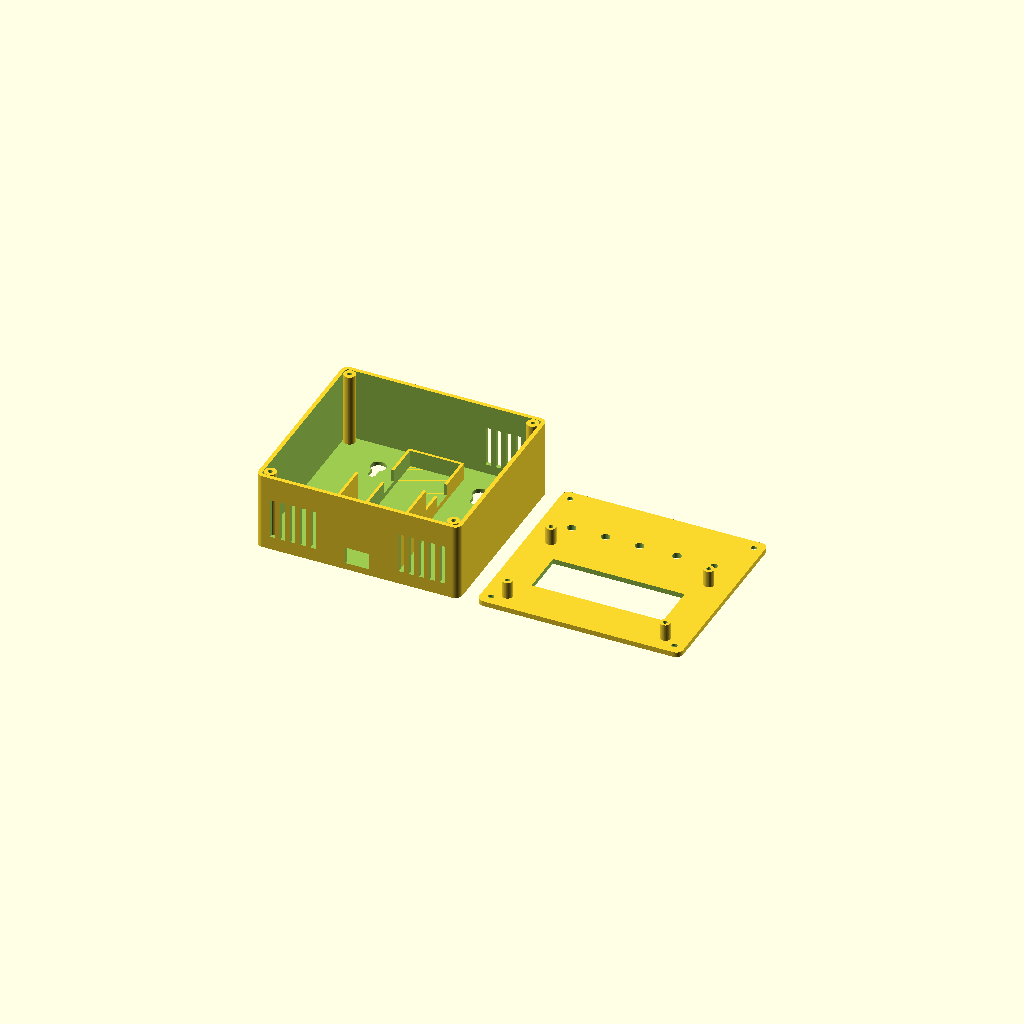
Cell 1 — every parameter at its default value.
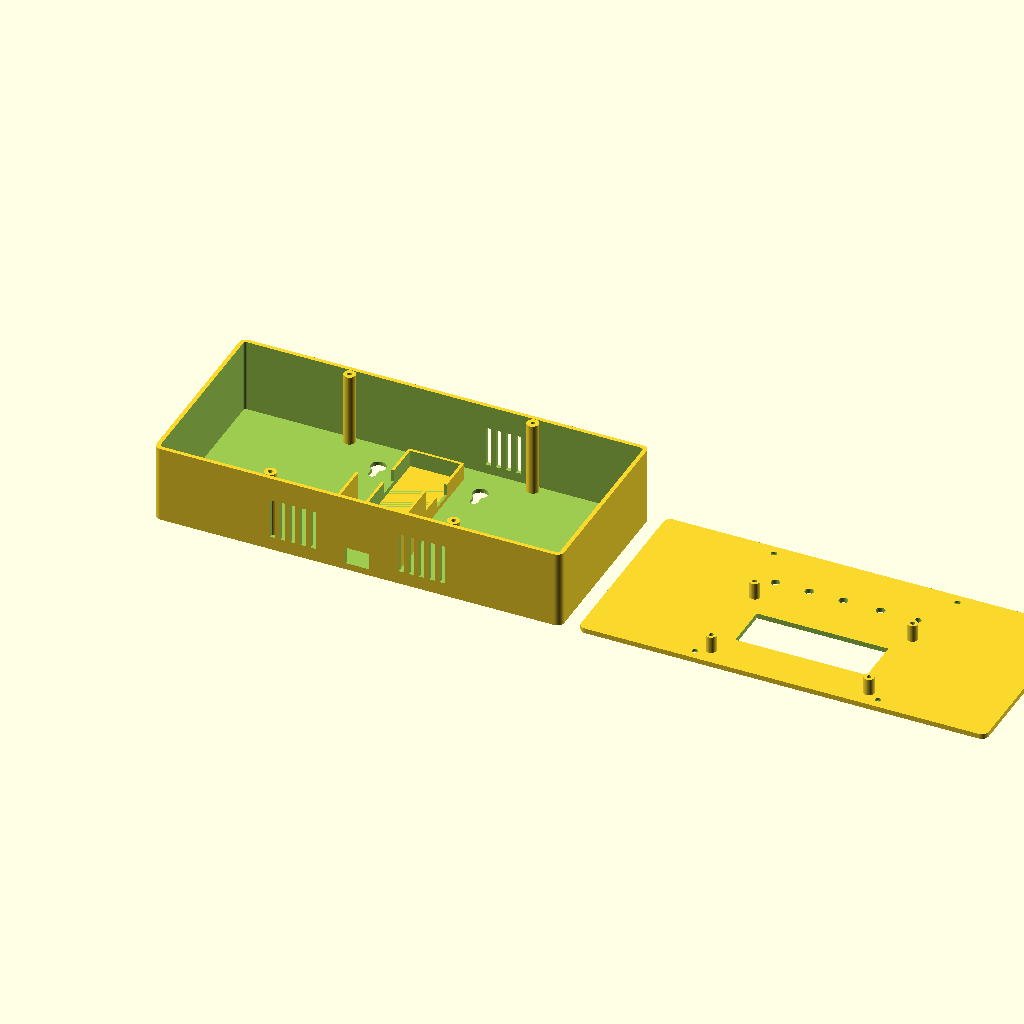
Cell 2: the same model with outer_w = 240.
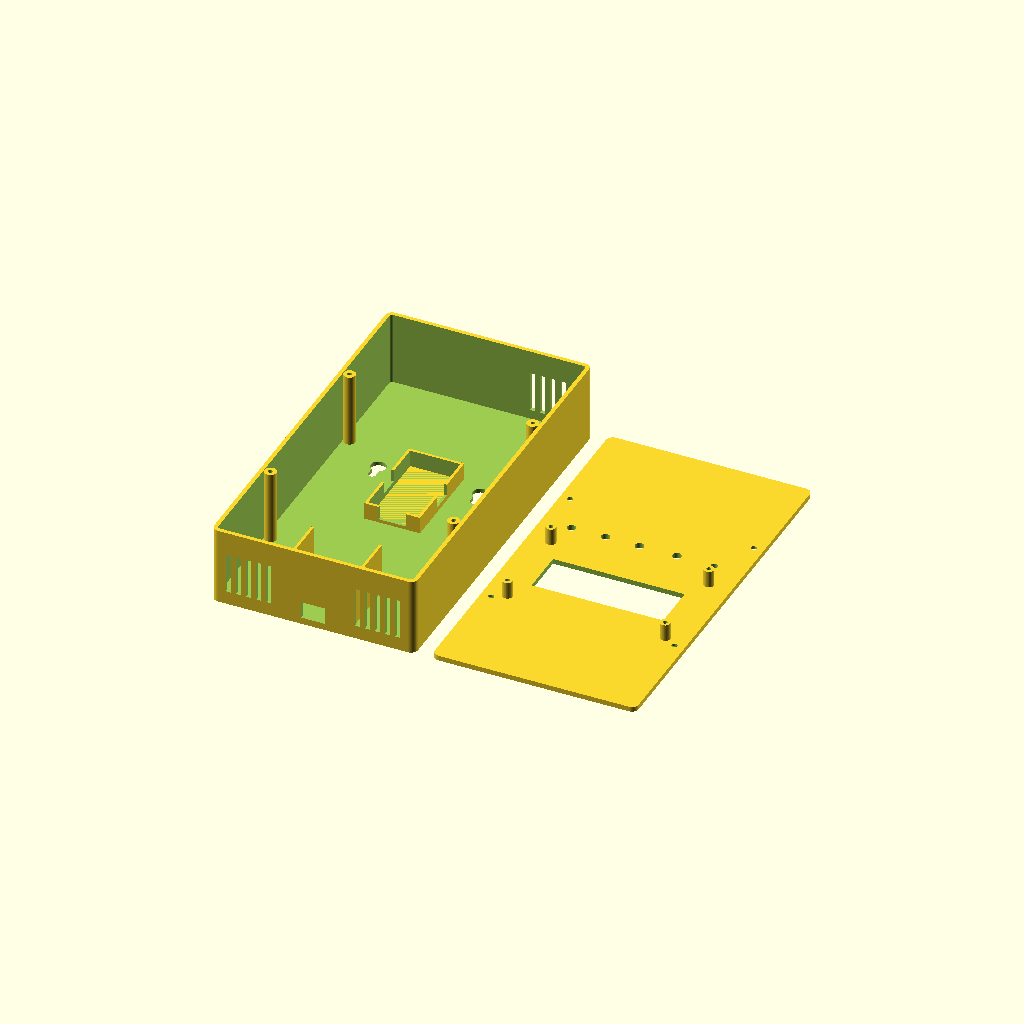
Cell 3: the same model with outer_h = 224.
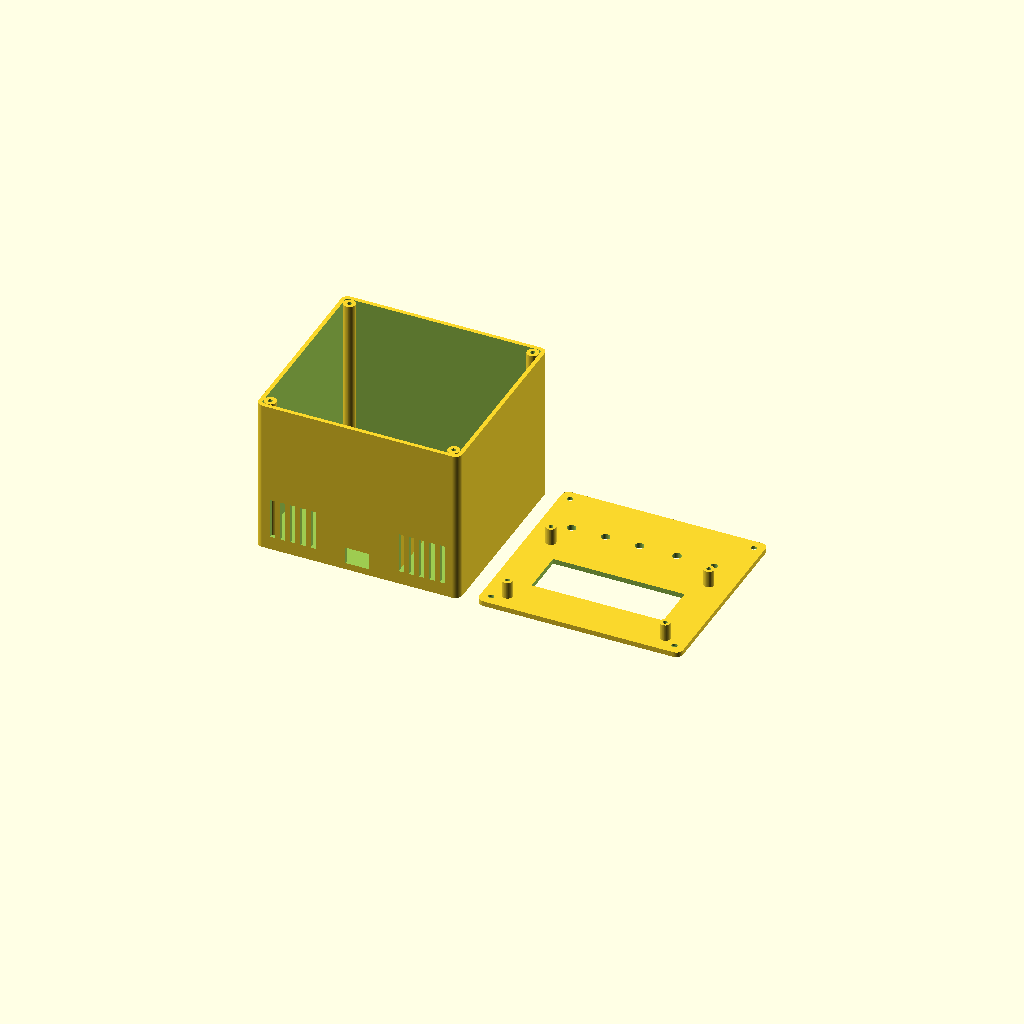
Cell 4 — base_d set to 92, the other parameters unchanged.
One fixed orthographic camera (rotation 55°, 0°, 25°; colour scheme Cornfield) for every cell.
OpenSCAD source file modelo3D/simaep_caixa.scad:
// =====================================================================
// SIMAEP - Caixa para impressão 3D (ESP32 + LCD 20x4 I2C + sensores)
// Duas peças: base (fundo + paredes) e tampa frontal.
// Todas as medidas em mm. Confira com paquímetro e ajuste os parâmetros.
// =====================================================================

/* [Qual peça renderizar] */
// "print" = base e tampa lado a lado, prontas pra fatiar
// "base" / "lid" = só uma peça | "assembled" = montada (só pra ver)
part = "print";

/* [Caixa] */
outer_w  = 120;   // largura externa
outer_h  = 112;   // altura externa
base_d   = 46;    // profundidade da base
wall     = 2.4;   // parede (multiplo de 0.4 pra bico de 0.4)
corner_r = 4;     // raio dos cantos
plate_t  = 3;     // espessura da tampa frontal

/* [LCD 20x4 - CONFIRA NO SEU MODULO] */
lcd_pcb        = [98, 60];     // tamanho da placa
lcd_hole_sp    = [93, 55];     // distancia entre furos de fixacao
lcd_view       = [77.5, 27];   // janela (area visivel 76 x 25 + folga)
lcd_view_dy    = 0;            // desloca a janela pra cima(+)/baixo(-)
lcd_standoff_h = 10;           // altura do pilar (frente da placa ate o vidro/moldura)
lcd_cx = 0;
lcd_cy = 18;                   // centro do LCD (vertical) na tampa

/* [ESP32 DevKit] */
esp_size    = [28.6, 52];      // largura x comprimento da placa
esp_cy      = 16;              // posicao vertical do centro
esp_gap     = 0.5;
esp_wall    = 1.6;
esp_frame_h = 10;

/* [LEDs, LDR e microfone (fileira na parte de baixo da tampa)] */
strip_y   = -26;
led_d     = 5.2;               // LED 5 mm
led_xs    = [-42, -22, -2];
ldr_x     = 20;  ldr_d = 5.4;  // LDR 5 mm
mic_x     = 42;  mic_d = 4;    // furo de som do KY-038
engrave_labels = true;

/* [Ventilacao e cabo] */
vent_w = 3;  vent_z0 = 8;  vent_len = 24;
dht_vent_xs = [-50, -44, -38, -32, -26];  // base, lado do DHT22
mq_vent_xs  = [ 26,  32,  38,  44,  50];  // base e topo, lado do MQ135
usb_w = 14;  usb_z0 = 4;  usb_h = 10;
rib_x = 20;  rib_h = 30;                   // divisorias que isolam o DHT22 do calor do MQ135

/* [Fixacao] */
post_pos = [[54, 50], [-54, 50], [54, -50], [-54, -50]];
key_x = 30;  key_y = 35;                   // furos de fechadura (pendurar na parede)

$fn = 48;

// ---------------------------------------------------------------------
module rrect(w, h, r, t) {
    linear_extrude(t) offset(r = r) square([w - 2*r, h - 2*r], center = true);
}

module keyhole() {
    // cabeca larga em cima, ranhura pra baixo (a caixa "desce" no parafuso)
    cylinder(d = 9, h = wall + 2);
    hull() {
        cylinder(d = 4.5, h = wall + 2);
        translate([0, -8, 0]) cylinder(d = 4.5, h = wall + 2);
    }
}

module esp_frame() {
    ow = esp_size[0] + 2*(esp_gap + esp_wall);
    oh = esp_size[1] + 2*(esp_gap + esp_wall);
    translate([0, esp_cy, wall - 0.01]) difference() {
        translate([-ow/2, -oh/2, 0]) cube([ow, oh, esp_frame_h]);
        translate([-esp_size[0]/2 - esp_gap, -esp_size[1]/2 - esp_gap, -0.1])
            cube([esp_size[0] + 2*esp_gap, esp_size[1] + 2*esp_gap, esp_frame_h + 1]);
        // saida do USB (lado de baixo)
        translate([-8, -oh/2 - 1, 2]) cube([16, esp_wall + 2, esp_frame_h]);
        // recortes pra pegar a placa com o dedo
        for (sx = [-1, 1])
            translate([sx*(ow/2 - esp_wall/2) - (esp_wall + 2)/2, -6, 3])
                cube([esp_wall + 2, 12, esp_frame_h]);
    }
}

module base() {
    difference() {
        union() {
            difference() {
                rrect(outer_w, outer_h, corner_r, base_d);
                translate([0, 0, wall])
                    rrect(outer_w - 2*wall, outer_h - 2*wall, max(0.5, corner_r - wall), base_d);
            }
            // pilares dos parafusos da tampa (M3 autorroscante)
            for (p = post_pos) translate([p[0], p[1], 0]) difference() {
                translate([0, 0, wall - 0.01]) cylinder(d = 7, h = base_d - wall + 0.01);
                translate([0, 0, base_d - 12]) cylinder(d = 2.6, h = 12.1);
            }
            // divisorias entre DHT22 (esq.), cabo USB (centro) e MQ135 (dir.)
            for (sx = [-1, 1])
                translate([sx*rib_x - 0.8, -outer_h/2 + wall - 0.01, wall - 0.01])
                    cube([1.6, 40, rib_h]);
            esp_frame();
        }
        // ventilacao: base (DHT22 e MQ135) e topo (saida do ar quente do MQ135)
        for (x = concat(dht_vent_xs, mq_vent_xs))
            translate([x - vent_w/2, -outer_h/2 - 1, vent_z0]) cube([vent_w, wall + 2, vent_len]);
        for (x = mq_vent_xs)
            translate([x - vent_w/2, outer_h/2 - wall - 1, vent_z0]) cube([vent_w, wall + 2, vent_len]);
        // saida do cabo USB
        translate([-usb_w/2, -outer_h/2 - 1, usb_z0]) cube([usb_w, wall + 2, usb_h]);
        // furos de fechadura nas costas
        for (sx = [-1, 1]) translate([sx*key_x, key_y, -1]) keyhole();
    }
}

// Tampa desenhada na posicao de montagem: face externa em z = plate_t, pilares do LCD pra baixo.
module lid() {
    difference() {
        union() {
            rrect(outer_w, outer_h, corner_r, plate_t);
            for (sx = [-1, 1], sy = [-1, 1])
                translate([lcd_cx + sx*lcd_hole_sp[0]/2, lcd_cy + sy*lcd_hole_sp[1]/2, -lcd_standoff_h])
                    cylinder(d = 6, h = lcd_standoff_h + 0.01);
        }
        // furos M3 nos pilares do LCD
        for (sx = [-1, 1], sy = [-1, 1])
            translate([lcd_cx + sx*lcd_hole_sp[0]/2, lcd_cy + sy*lcd_hole_sp[1]/2, -lcd_standoff_h - 0.1])
                cylinder(d = 2.6, h = 8);
        // janela do LCD
        translate([lcd_cx - lcd_view[0]/2, lcd_cy + lcd_view_dy - lcd_view[1]/2, -1])
            cube([lcd_view[0], lcd_view[1], plate_t + 2]);
        // LEDs, LDR, microfone
        for (x = led_xs) translate([x, strip_y, -1]) cylinder(d = led_d, h = plate_t + 2);
        translate([ldr_x, strip_y, -1]) cylinder(d = ldr_d, h = plate_t + 2);
        translate([mic_x, strip_y, -1]) cylinder(d = mic_d, h = plate_t + 2);
        // parafusos da tampa (com rebaixo)
        for (p = post_pos) {
            translate([p[0], p[1], -1]) cylinder(d = 3.4, h = plate_t + 2);
            translate([p[0], p[1], plate_t - 1.5]) cylinder(h = 1.51, d1 = 3.4, d2 = 6.4);
        }
        // legendas gravadas
        if (engrave_labels) {
            labels = ["Ok", "Atenção", "Alerta"];
            for (i = [0 : 2])
                translate([led_xs[i], strip_y - 8, plate_t - 0.4])
                    linear_extrude(0.5) text(labels[i], size = 3, halign = "center", valign = "center");
            translate([ldr_x, strip_y - 8, plate_t - 0.4])
                linear_extrude(0.5) text("LDR", size = 2.8, halign = "center", valign = "center");
            translate([mic_x, strip_y - 8, plate_t - 0.4])
                linear_extrude(0.5) text("Mic", size = 2.8, halign = "center", valign = "center");
        }
    }
}

// Tampa virada com a face externa na mesa de impressao
module lid_print() {
    translate([0, 0, plate_t]) rotate([180, 0, 0]) lid();
}

if (part == "base") base();
else if (part == "lid") lid_print();
else if (part == "assembled") { base(); translate([0, 0, base_d]) lid(); }
else { base(); translate([outer_w + 10, 0, 0]) lid_print(); }
Customizer parameters (derived from the source; name, type, default, range or options):
part: string, default "print"
outer_w: number, default 120
outer_h: number, default 112
base_d: number, default 46
wall: number, default 2.4
corner_r: number, default 4
plate_t: number, default 3
lcd_pcb: vector, default [98, 60]
lcd_hole_sp: vector, default [93, 55]
lcd_view: vector, default [77.5, 27]
lcd_view_dy: number, default 0
lcd_standoff_h: number, default 10
lcd_cx: number, default 0
lcd_cy: number, default 18
esp_size: vector, default [28.6, 52]
esp_cy: number, default 16
esp_gap: number, default 0.5
esp_wall: number, default 1.6
esp_frame_h: number, default 10
strip_y: number, default -26
led_d: number, default 5.2
led_xs: vector, default [-42, -22, -2]
engrave_labels: bool, default true
